Photos from the image-classification dataset "dataset" in the GitHub repository ahmadhussain03/Oil-Palm-Tree-Detection-Using-Transfer-Learning. Its 2 classes are: negative, positive.

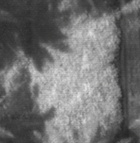
Label: negative

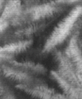
Label: negative

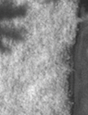
Label: negative

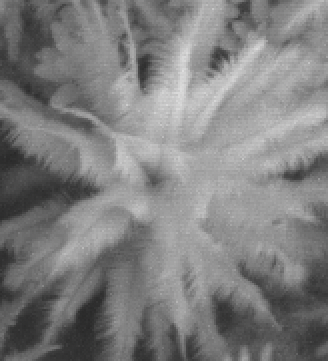
Label: positive

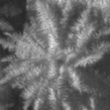
Label: positive

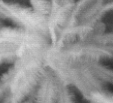
Label: positive
